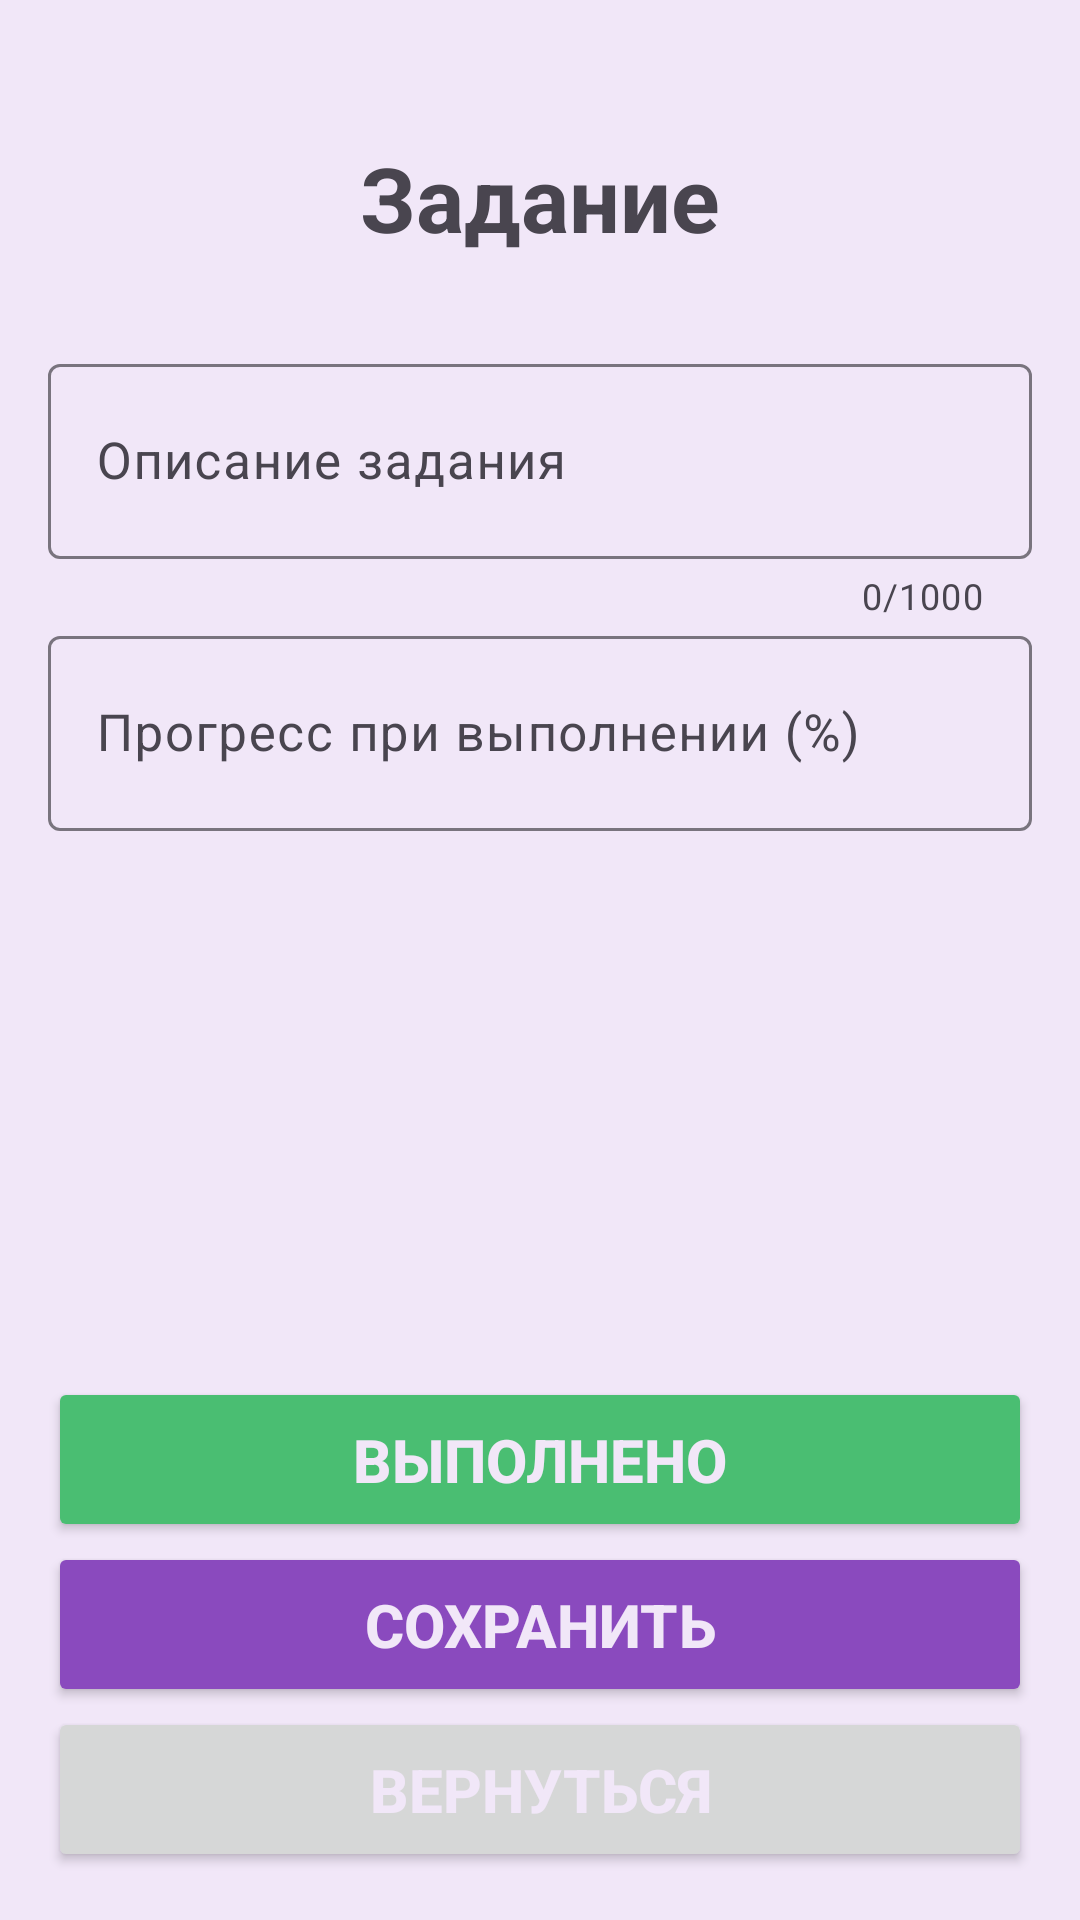

Produce the Android XML layout that renders to this screen, including the resource entries it uses.
<!-- AndroidManifest.xml: application theme Theme.MyEcon -->
<!-- res/layout/activity_show_task.xml -->
<RelativeLayout xmlns:android="http://schemas.android.com/apk/res/android"
    android:layout_width="match_parent"
    android:layout_height="match_parent"
    xmlns:app="http://schemas.android.com/apk/res-auto"
    xmlns:tools="http://schemas.android.com/tools"
    android:padding="16dp"
    tools:context=".activity.ShowFinTaskActivity">

    <ScrollView
        android:layout_width="match_parent"
        android:layout_height="wrap_content"
        android:layout_above="@id/taskCompletedButton"
        android:layout_alignParentTop="true"
        android:layout_marginBottom="15dp"
        >

        <LinearLayout
            android:layout_width="match_parent"
            android:layout_height="wrap_content"
            android:orientation="vertical">

            <RelativeLayout
                android:id="@+id/taskTextRelativeLayout"
                android:layout_width="match_parent"
                android:layout_height="100dp">

                <TextView
                    android:layout_width="wrap_content"
                    android:layout_height="wrap_content"
                    android:text="@string/task"
                    android:layout_centerInParent="true"
                    android:textStyle="bold"
                    android:textSize="30sp"
                    />

            </RelativeLayout>

            <com.google.android.material.textfield.TextInputLayout
                android:id="@+id/taskDescriptionTextInputLayout"
                android:layout_width="match_parent"
                android:layout_height="wrap_content"
                app:errorEnabled="true"
                app:counterEnabled="true"
                app:counterMaxLength="1000"
                >

                <com.google.android.material.textfield.TextInputEditText
                    android:layout_width="match_parent"
                    android:layout_height="wrap_content"
                    android:minHeight="65dp"
                    android:hint="@string/task_text"
                    android:textSize="17sp"
                    />

            </com.google.android.material.textfield.TextInputLayout>

            <com.google.android.material.textfield.TextInputLayout
                android:id="@+id/taskAwardTextInputLayout"
                android:layout_width="match_parent"
                android:layout_height="wrap_content"
                app:errorEnabled="true"
                >

                <com.google.android.material.textfield.TextInputEditText
                    android:layout_width="match_parent"
                    android:layout_height="65dp"
                    android:inputType="numberDecimal"
                    android:hint="@string/complete_task_percents_q"
                    android:textSize="17sp"
                    />

            </com.google.android.material.textfield.TextInputLayout>


        </LinearLayout>

    </ScrollView>

    <Button
        android:id="@+id/saveButton"
        android:layout_width="match_parent"
        android:layout_height="55dp"
        android:text="@string/save"
        android:textStyle="bold"
        android:textSize="20sp"
        android:backgroundTint="@color/purple_for_ui"
        android:layout_above="@id/goBackButton"
        android:textColor="@color/light_purple"
        />

    <Button
        android:id="@+id/taskCompletedButton"
        android:layout_width="match_parent"
        android:layout_height="55dp"
        android:text="@string/task_completed"
        android:textStyle="bold"
        android:textSize="20sp"
        android:layout_above="@id/saveButton"
        android:backgroundTint="@color/success"
        android:textColor="@color/light_purple"
        />

    <Button
        android:id="@+id/goBackButton"
        android:layout_width="match_parent"
        android:layout_height="55dp"
        android:text="@string/go_back"
        android:textStyle="bold"
        android:textSize="20sp"
        android:textColor="@color/light_purple"
        android:layout_alignParentBottom="true"
        />

</RelativeLayout>
<!-- resources referenced by this layout -->
<resources>
  <color name="light_purple">#F1E7F8</color>
  <color name="purple_for_ui">#8A4ABE</color>
  <color name="success">#4abe72</color>
  <string name="complete_task_percents_q">Прогресс при выполнении (%)</string>
  <string name="go_back">Вернуться</string>
  <string name="save">Сохранить</string>
  <string name="task">Задание</string>
  <string name="task_completed">Выполнено</string>
  <string name="task_text">Описание задания</string>
  <style name="Theme.MyEcon" parent="Base.Theme.MyEcon" />
  <style name="Base.Theme.MyEcon" parent="Theme.Material3.DayNight.NoActionBar">
          
          
  
          <item name="android:windowBackground">@color/light_purple</item>
          <item name="android:navigationBarColor">@color/purple_for_ui</item>
          <item name="colorPrimaryDark">@color/purple_for_ui</item>
          <item name="android:textColorPrimary">@color/dark_purple</item>
          <item name="colorPrimary">@color/blue_for_ui</item>
  
      </style>
  <color name="dark_purple">#170525</color>
  <color name="blue_for_ui">#4aa5be</color>
</resources>
